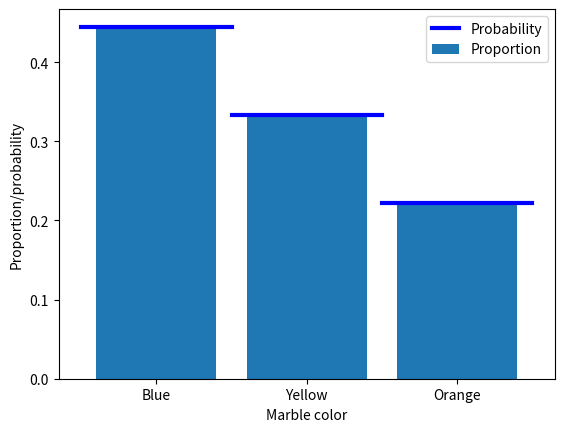

The script that saved this image:
import matplotlib.pyplot as plt
import numpy as np

c = np.array([1, 10, 4, 3])

prob = 100 * c / np.sum(c)
print(prob)

blue = 40
yellow = 30
orange = 20
total_marbles = blue + yellow + orange

jar = np.hstack((1 * np.ones(blue), 2 * np.ones(yellow), 3 * np.ones(orange)))

number_of_draws = 5000000
color_of_draw = np.zeros(number_of_draws)

for draw in range(number_of_draws):
    random_marble = int(np.random.rand() * len(jar))

    color_of_draw[draw] = jar[random_marble]

propBlue = sum(color_of_draw == 1) / number_of_draws
propYell = sum(color_of_draw == 2) / number_of_draws
propOran = sum(color_of_draw == 3) / number_of_draws

plt.bar([1, 2, 3], [propBlue, propYell, propOran], label='Proportion')
plt.plot([0.5, 1.5], [blue / total_marbles, blue / total_marbles], 'b', linewidth=3, label='Probability')
plt.plot([1.5, 2.5], [yellow / total_marbles, yellow / total_marbles], 'b', linewidth=3)
plt.plot([2.5, 3.5], [orange / total_marbles, orange / total_marbles], 'b', linewidth=3)

plt.xticks([1, 2, 3], labels=('Blue', 'Yellow', 'Orange'))
plt.xlabel('Marble color')
plt.ylabel('Proportion/probability')
plt.legend()
plt.show()
